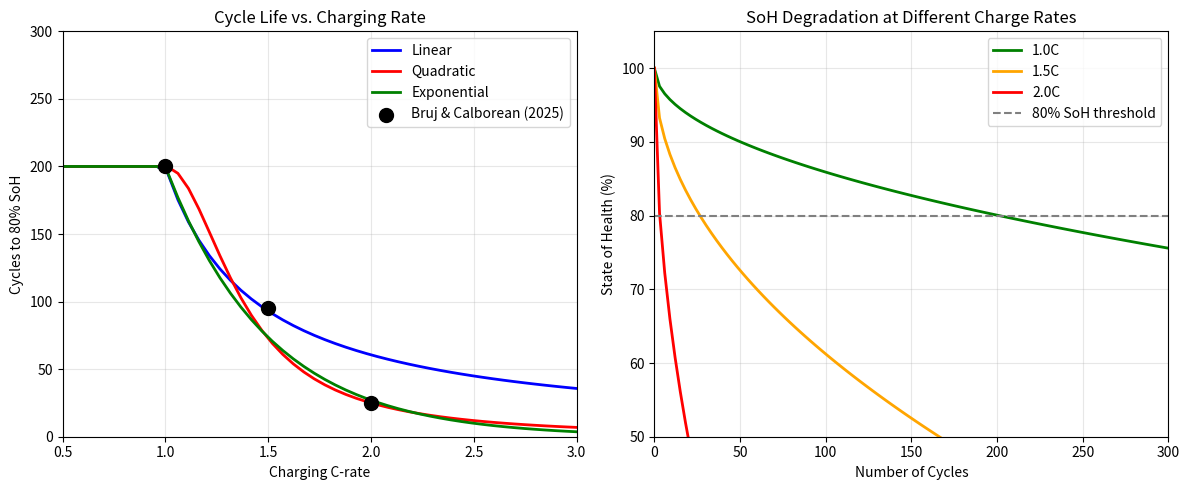

The matplotlib source for this figure:
"""
=============================================================================
FAST CHARGING DEGRADATION MODEL
=============================================================================
Based on: Bruj & Calborean, "Lifecycle Evaluation of Lithium-Ion Batteries 
Under Fast Charging and Discharging Conditions" (Batteries, 2025)

Key findings from the paper:
- 1C charge rate: Baseline (~200 cycles to 80% SoH)
- 1.5C charge rate: ~50% lifetime reduction (~95 cycles)
- 2C charge rate: ~70% lifetime reduction (~25 cycles, reaches 80% SoH only)

This module implements charging stress factors (σ) that modify the 
aging rate based on charge C-rate.

σ(C) = 1.0 for C ≤ 1
σ(C) = 1 + 2.3*(C-1) for C > 1 (linear approximation)

Reference:
Bruj, O. & Calborean, A. (2025). Lifecycle Evaluation of Lithium-Ion Batteries 
Under Fast Charging and Discharging Conditions. Batteries, 11(2), 65.
DOI: 10.3390/batteries11020065
=============================================================================
"""

import numpy as np
from dataclasses import dataclass
from typing import Dict, Tuple, Optional
import matplotlib.pyplot as plt


@dataclass
class FastChargingParams:
    """
    Parameters from LifecyclE paper (Bruj & Calborean, 2025).
    
    Based on Panasonic NCR18650B cells (3200 mAh, 3.6V nominal).
    """
    # Baseline cycles to 80% SoH at 1C charge rate
    baseline_cycles_1C: float = 200.0
    
    # Measured cycles to threshold at different rates
    cycles_1C: float = 200.0      # ~200 cycles at 1C
    cycles_1_5C: float = 95.0     # ~95 cycles at 1.5C (~50% reduction)
    cycles_2C: float = 25.0       # ~25 cycles at 2C (~70% reduction, reaches 80% only)
    
    # Derived stress factors (σ = baseline_cycles / actual_cycles)
    # σ(1C) = 1.0, σ(1.5C) ≈ 2.1, σ(2C) ≈ 8.0
    # Linear fit: σ(C) = 1 + 2.3*(C-1) for C > 1
    
    # SoH threshold where battery is considered "end of life"
    soh_threshold: float = 0.80


def charging_stress_factor(c_rate: float, model: str = 'linear') -> float:
    """
    Compute charging stress factor σ based on C-rate.
    
    From Bruj & Calborean (2025):
    - 1C → ~200 cycles to 80% SoH (baseline)
    - 1.5C → ~95 cycles (2.1× degradation)
    - 2C → ~25 cycles (8× degradation, limited to 80% SoH)
    
    Args:
        c_rate: Charging C-rate (1.0 = 1C, 2.0 = 2C, etc.)
        model: 'linear', 'quadratic', or 'exponential'
        
    Returns:
        Stress factor σ (≥ 1.0)
    """
    if c_rate <= 1.0:
        return 1.0
    
    if model == 'linear':
        # Linear fit to data points: σ = 1 + 2.3*(C-1)
        # σ(1) = 1.0, σ(1.5) = 2.15, σ(2) = 3.3
        # Note: This underestimates at 2C (actual is ~8×)
        return 1.0 + 2.3 * (c_rate - 1.0)
    
    elif model == 'quadratic':
        # Quadratic fit: σ = 1 + (C-1)² * 7
        # σ(1) = 1.0, σ(1.5) = 2.75, σ(2) = 8.0
        return 1.0 + 7.0 * (c_rate - 1.0) ** 2
    
    elif model == 'exponential':
        # Exponential fit for worst case: σ = exp(2*(C-1))
        # σ(1) = 1.0, σ(1.5) = 2.7, σ(2) = 7.4
        return np.exp(2.0 * (c_rate - 1.0))
    
    else:
        raise ValueError(f"Unknown model: {model}")


def cycle_life_at_rate(c_rate: float, baseline_cycles: float = 200.0, 
                       model: str = 'quadratic') -> float:
    """
    Estimate cycle life at a given charging rate.
    
    Args:
        c_rate: Charging C-rate
        baseline_cycles: Cycles to 80% SoH at 1C (default 200)
        model: Stress factor model
        
    Returns:
        Estimated cycles to 80% SoH
    """
    sigma = charging_stress_factor(c_rate, model)
    return baseline_cycles / sigma


def soh_after_cycles(n_cycles: float, c_rate: float = 1.0,
                     model: str = 'quadratic') -> float:
    """
    Estimate SoH after n cycles at given charge rate.
    
    Uses √N degradation law modified by stress factor:
        SoH = 1 - α * σ(C) * √N
        
    Where α is calibrated so SoH = 0.8 at baseline_cycles for 1C.
    
    Args:
        n_cycles: Number of charge/discharge cycles
        c_rate: Charging C-rate
        model: Stress factor model
        
    Returns:
        State of Health (0-1)
    """
    # Calibrate α so that SoH = 0.8 after 200 cycles at 1C
    # 0.8 = 1 - α * 1.0 * √200
    # α = 0.2 / √200 ≈ 0.0141
    alpha = 0.0141
    
    sigma = charging_stress_factor(c_rate, model)
    soh = 1.0 - alpha * sigma * np.sqrt(n_cycles)
    
    return max(soh, 0.0)


def cycles_to_soh(target_soh: float, c_rate: float = 1.0,
                  model: str = 'quadratic') -> float:
    """
    Calculate cycles needed to reach target SoH.
    
    Args:
        target_soh: Target state of health (e.g., 0.8 for 80%)
        c_rate: Charging C-rate
        model: Stress factor model
        
    Returns:
        Number of cycles
    """
    alpha = 0.0141
    sigma = charging_stress_factor(c_rate, model)
    
    # SoH = 1 - α * σ * √N
    # 1 - SoH = α * σ * √N
    # N = ((1 - SoH) / (α * σ))²
    
    degradation = 1.0 - target_soh
    n_cycles = (degradation / (alpha * sigma)) ** 2
    
    return n_cycles


class FastChargingAging:
    """
    Fast charging-aware aging model for battery simulations.
    
    Tracks cumulative damage from charging at various rates and
    predicts remaining cycle life.
    """
    
    def __init__(self, params: FastChargingParams = None):
        self.p = params or FastChargingParams()
        
        # Cumulative damage (in "equivalent 1C cycles")
        self.cumulative_damage = 0.0
        
        # Charging history
        self.charge_history: list = []
    
    def record_charge(self, c_rate: float, depth: float = 1.0):
        """
        Record a charging event.
        
        Args:
            c_rate: Charging C-rate used
            depth: Depth of charge (0-1), 1.0 = full charge
        """
        # Calculate equivalent damage at 1C
        sigma = charging_stress_factor(c_rate, 'quadratic')
        damage = sigma * depth
        
        self.cumulative_damage += damage
        self.charge_history.append({
            'c_rate': c_rate,
            'depth': depth,
            'damage': damage,
            'cumulative': self.cumulative_damage,
        })
    
    def get_soh(self) -> float:
        """Get current SoH based on accumulated damage."""
        # Equivalent cycles at 1C
        equiv_cycles = self.cumulative_damage
        return soh_after_cycles(equiv_cycles, c_rate=1.0)
    
    def get_remaining_cycles(self, c_rate: float = 1.0, 
                             target_soh: float = 0.8) -> float:
        """
        Estimate remaining cycles at given rate to reach target SoH.
        
        Args:
            c_rate: Future charging rate
            target_soh: Target SoH threshold
            
        Returns:
            Remaining cycles
        """
        current_soh = self.get_soh()
        if current_soh <= target_soh:
            return 0.0
        
        # Current equivalent 1C cycles
        current_equiv = self.cumulative_damage
        
        # Total 1C-equivalent cycles needed to reach target
        total_equiv_needed = cycles_to_soh(target_soh, c_rate=1.0)
        
        # Remaining 1C-equivalent cycles
        remaining_equiv = total_equiv_needed - current_equiv
        
        # Convert to cycles at specified rate
        sigma = charging_stress_factor(c_rate, 'quadratic')
        return remaining_equiv / sigma
    
    def get_summary(self) -> Dict:
        """Get summary of charging history and current state."""
        if not self.charge_history:
            return {
                'total_charges': 0,
                'avg_c_rate': 0,
                'cumulative_damage': 0,
                'current_soh': 1.0,
            }
        
        avg_rate = np.mean([h['c_rate'] for h in self.charge_history])
        
        return {
            'total_charges': len(self.charge_history),
            'avg_c_rate': avg_rate,
            'cumulative_damage': self.cumulative_damage,
            'current_soh': self.get_soh(),
            'remaining_cycles_1C': self.get_remaining_cycles(1.0),
            'remaining_cycles_2C': self.get_remaining_cycles(2.0),
        }


def validate_against_paper():
    """
    Validate model against Bruj & Calborean (2025) results.
    """
    print("=" * 60)
    print("FAST CHARGING MODEL VALIDATION")
    print("Based on Bruj & Calborean (2025)")
    print("=" * 60)
    
    # Paper results
    paper_data = {
        1.0: {'cycles': 200, 'reduction': '0%'},
        1.5: {'cycles': 95, 'reduction': '~50%'},
        2.0: {'cycles': 25, 'reduction': '~70%'},
    }
    
    print("\nComparison with paper results:")
    print("-" * 50)
    print(f"{'C-rate':<10} {'Paper':>12} {'Model (quad)':>15} {'Error':>10}")
    print("-" * 50)
    
    for c_rate, data in paper_data.items():
        paper_cycles = data['cycles']
        model_cycles = cycle_life_at_rate(c_rate, model='quadratic')
        error = 100 * abs(model_cycles - paper_cycles) / paper_cycles
        print(f"{c_rate}C{'':<7} {paper_cycles:>10} cycles  {model_cycles:>10.0f} cycles  {error:>8.1f}%")
    
    print("\nStress factors σ(C):")
    print("-" * 50)
    for c_rate in [1.0, 1.5, 2.0, 2.5, 3.0]:
        sigma_lin = charging_stress_factor(c_rate, 'linear')
        sigma_quad = charging_stress_factor(c_rate, 'quadratic')
        sigma_exp = charging_stress_factor(c_rate, 'exponential')
        print(f"{c_rate}C: σ_linear={sigma_lin:.2f}, σ_quad={sigma_quad:.2f}, σ_exp={sigma_exp:.2f}")
    
    # Test aging model
    print("\n" + "=" * 60)
    print("AGING MODEL SIMULATION")
    print("=" * 60)
    
    aging = FastChargingAging()
    
    # Simulate different charging patterns
    scenarios = {
        'Conservative (1C)': [(1.0, 1.0)] * 100,
        'Mixed (1C/2C)': [(1.0, 1.0)] * 50 + [(2.0, 1.0)] * 50,
        'Aggressive (2C)': [(2.0, 1.0)] * 100,
    }
    
    for name, charges in scenarios.items():
        aging = FastChargingAging()
        for c_rate, depth in charges:
            aging.record_charge(c_rate, depth)
        
        summary = aging.get_summary()
        print(f"\n{name}:")
        print(f"  Total charges: {summary['total_charges']}")
        print(f"  SoH after 100 charges: {summary['current_soh']*100:.1f}%")
        print(f"  Remaining cycles to 80% at 1C: {summary['remaining_cycles_1C']:.0f}")


def plot_degradation_comparison():
    """Generate comparison figure for paper."""
    fig, axes = plt.subplots(1, 2, figsize=(12, 5))
    
    # Left: Cycle life vs C-rate
    ax1 = axes[0]
    c_rates = np.linspace(0.5, 3.0, 50)
    
    for model, label, color in [('linear', 'Linear', 'blue'),
                                 ('quadratic', 'Quadratic', 'red'),
                                 ('exponential', 'Exponential', 'green')]:
        cycles = [cycle_life_at_rate(c, model=model) for c in c_rates]
        ax1.plot(c_rates, cycles, color=color, label=label, linewidth=2)
    
    # Paper data points
    ax1.scatter([1.0, 1.5, 2.0], [200, 95, 25], color='black', s=100, 
                zorder=5, label='Bruj & Calborean (2025)')
    
    ax1.set_xlabel('Charging C-rate')
    ax1.set_ylabel('Cycles to 80% SoH')
    ax1.set_title('Cycle Life vs. Charging Rate')
    ax1.legend()
    ax1.grid(True, alpha=0.3)
    ax1.set_xlim(0.5, 3.0)
    ax1.set_ylim(0, 300)
    
    # Right: SoH evolution over cycles
    ax2 = axes[1]
    cycles = np.linspace(0, 300, 100)
    
    for c_rate, color in [(1.0, 'green'), (1.5, 'orange'), (2.0, 'red')]:
        soh = [soh_after_cycles(n, c_rate=c_rate) * 100 for n in cycles]
        ax2.plot(cycles, soh, color=color, linewidth=2, label=f'{c_rate}C')
    
    ax2.axhline(y=80, color='gray', linestyle='--', label='80% SoH threshold')
    
    ax2.set_xlabel('Number of Cycles')
    ax2.set_ylabel('State of Health (%)')
    ax2.set_title('SoH Degradation at Different Charge Rates')
    ax2.legend()
    ax2.grid(True, alpha=0.3)
    ax2.set_xlim(0, 300)
    ax2.set_ylim(50, 105)
    
    plt.tight_layout()
    plt.savefig('../figures/fast_charging_degradation.png', dpi=150, bbox_inches='tight')
    plt.show()
    
    return fig


if __name__ == "__main__":
    validate_against_paper()
    
    try:
        plot_degradation_comparison()
        print("\nFigure saved to ../figures/fast_charging_degradation.png")
    except Exception as e:
        print(f"\nCould not generate figure: {e}")
